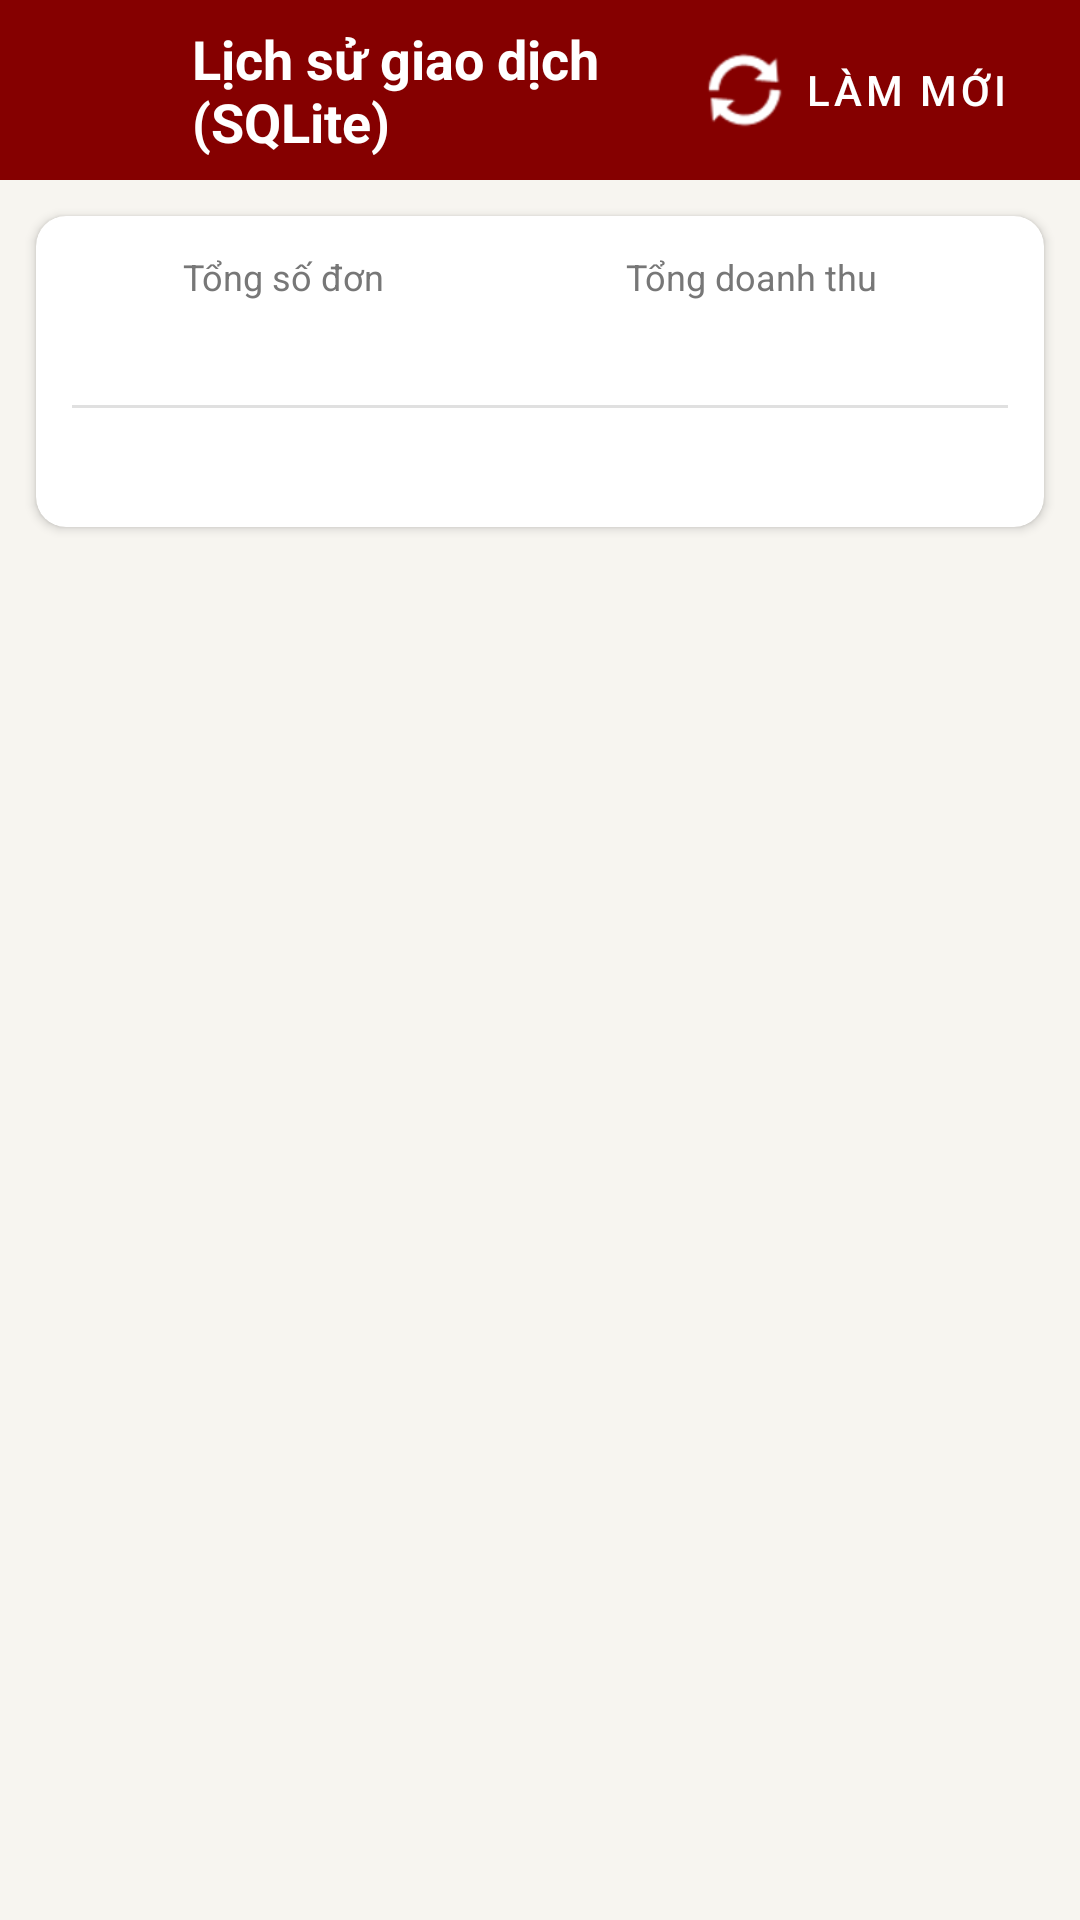

Write the Android layout XML for this screen, with the resource values it uses.
<!-- AndroidManifest.xml: application theme Theme.VietQrApp -->
<!-- res/layout/activity_transactions.xml -->
<?xml version="1.0" encoding="utf-8"?>
<LinearLayout xmlns:android="http://schemas.android.com/apk/res/android"
    xmlns:app="http://schemas.android.com/apk/res-auto"
    xmlns:tools="http://schemas.android.com/tools"
    android:layout_width="match_parent"
    android:layout_height="match_parent"
    android:background="#F7F5F0"
    android:orientation="vertical">

    
    <LinearLayout
        android:layout_width="match_parent"
        android:layout_height="60dp"
        android:background="#850000"
        android:gravity="center_vertical"
        android:orientation="horizontal"
        android:paddingStart="12dp"
        android:paddingEnd="16dp">

        <ImageButton
            android:id="@+id/btnBack"
            android:layout_width="44dp"
            android:layout_height="44dp"
            android:background="?attr/selectableItemBackgroundBorderless"
            android:contentDescription="Quay lại"
            android:src="@drawable/ic_arrow_back_white"
            app:tint="#FFFFFF" />

        <TextView
            android:layout_width="0dp"
            android:layout_height="wrap_content"
            android:layout_marginStart="8dp"
            android:layout_weight="1"
            android:text="Lịch sử giao dịch (SQLite)"
            android:textColor="#FFFFFF"
            android:textSize="18sp"
            android:textStyle="bold" />

        <com.google.android.material.button.MaterialButton
            android:id="@+id/btnRefresh"
            style="@style/Widget.MaterialComponents.Button.TextButton"
            android:layout_width="wrap_content"
            android:layout_height="wrap_content"
            android:text="Làm mới"
            android:textColor="#FFFFFF"
            android:textSize="14sp"
            app:icon="@android:drawable/ic_popup_sync"
            app:iconTint="#FFFFFF" />

    </LinearLayout>

    
    <androidx.cardview.widget.CardView
        android:layout_width="match_parent"
        android:layout_height="wrap_content"
        android:layout_margin="12dp"
        app:cardCornerRadius="10dp"
        app:cardElevation="2dp">

        <LinearLayout
            android:layout_width="match_parent"
            android:layout_height="wrap_content"
            android:orientation="vertical"
            android:padding="12dp">

            <LinearLayout
                android:layout_width="match_parent"
                android:layout_height="wrap_content"
                android:orientation="horizontal">

                
                <LinearLayout
                    android:layout_width="0dp"
                    android:layout_height="wrap_content"
                    android:layout_weight="1"
                    android:gravity="center"
                    android:orientation="vertical">

                    <TextView
                        android:layout_width="wrap_content"
                        android:layout_height="wrap_content"
                        android:text="Tổng số đơn"
                        android:textColor="#777777"
                        android:textSize="12sp" />

                    <TextView
                        android:id="@+id/tvTotalOrders"
                        android:layout_width="wrap_content"
                        android:layout_height="wrap_content"
                        android:layout_marginTop="2dp"
                        android:textColor="#212121"
                        android:textSize="17sp"
                        android:textStyle="bold"
                        tools:text="12 đơn" />
                </LinearLayout>

                
                <LinearLayout
                    android:layout_width="0dp"
                    android:layout_height="wrap_content"
                    android:layout_weight="1.2"
                    android:gravity="center"
                    android:orientation="vertical">

                    <TextView
                        android:layout_width="wrap_content"
                        android:layout_height="wrap_content"
                        android:text="Tổng doanh thu"
                        android:textColor="#777777"
                        android:textSize="12sp" />

                    <TextView
                        android:id="@+id/tvTotalRevenue"
                        android:layout_width="wrap_content"
                        android:layout_height="wrap_content"
                        android:layout_marginTop="2dp"
                        android:textColor="#850000"
                        android:textSize="17sp"
                        android:textStyle="bold"
                        tools:text="1.200.000 VND" />
                </LinearLayout>

            </LinearLayout>

            <View
                android:layout_width="match_parent"
                android:layout_height="1dp"
                android:layout_marginTop="10dp"
                android:layout_marginBottom="10dp"
                android:background="#E0E0E0" />

            
            <LinearLayout
                android:layout_width="match_parent"
                android:layout_height="wrap_content"
                android:orientation="horizontal">

                <TextView
                    android:id="@+id/tvCashStats"
                    android:layout_width="0dp"
                    android:layout_height="wrap_content"
                    android:layout_weight="1"
                    android:gravity="center"
                    android:textColor="#2E7D32"
                    android:textSize="13sp"
                    android:textStyle="bold"
                    tools:text="Tiền mặt: 8 đơn (800k)" />

                <TextView
                    android:id="@+id/tvTransferStats"
                    android:layout_width="0dp"
                    android:layout_height="wrap_content"
                    android:layout_weight="1"
                    android:gravity="center"
                    android:textColor="#1565C0"
                    android:textSize="13sp"
                    android:textStyle="bold"
                    tools:text="Chuyển khoản: 4 đơn (400k)" />

            </LinearLayout>

        </LinearLayout>

    </androidx.cardview.widget.CardView>

    
    <FrameLayout
        android:layout_width="match_parent"
        android:layout_height="0dp"
        android:layout_weight="1">

        <androidx.recyclerview.widget.RecyclerView
            android:id="@+id/rvTransactions"
            android:layout_width="match_parent"
            android:layout_height="match_parent"
            android:clipToPadding="false"
            android:paddingStart="12dp"
            android:paddingEnd="12dp"
            android:paddingBottom="16dp" />

        <TextView
            android:id="@+id/tvEmpty"
            android:layout_width="wrap_content"
            android:layout_height="wrap_content"
            android:layout_gravity="center"
            android:drawableTop="@android:drawable/ic_menu_recent_history"
            android:drawablePadding="12dp"
            android:gravity="center"
            android:text="Chưa có giao dịch nào được lưu trong máy"
            android:textColor="#9E9E9E"
            android:textSize="15sp"
            android:visibility="gone" />

    </FrameLayout>

</LinearLayout>
<!-- resources referenced by this layout -->
<resources>
  <style name="Theme.VietQrApp" parent="Theme.MaterialComponents.DayNight.NoActionBar">
          <item name="colorPrimary">#1565C0</item>
          <item name="colorPrimaryDark">#0D47A1</item>
          <item name="colorAccent">#1565C0</item>
      </style>
</resources>
